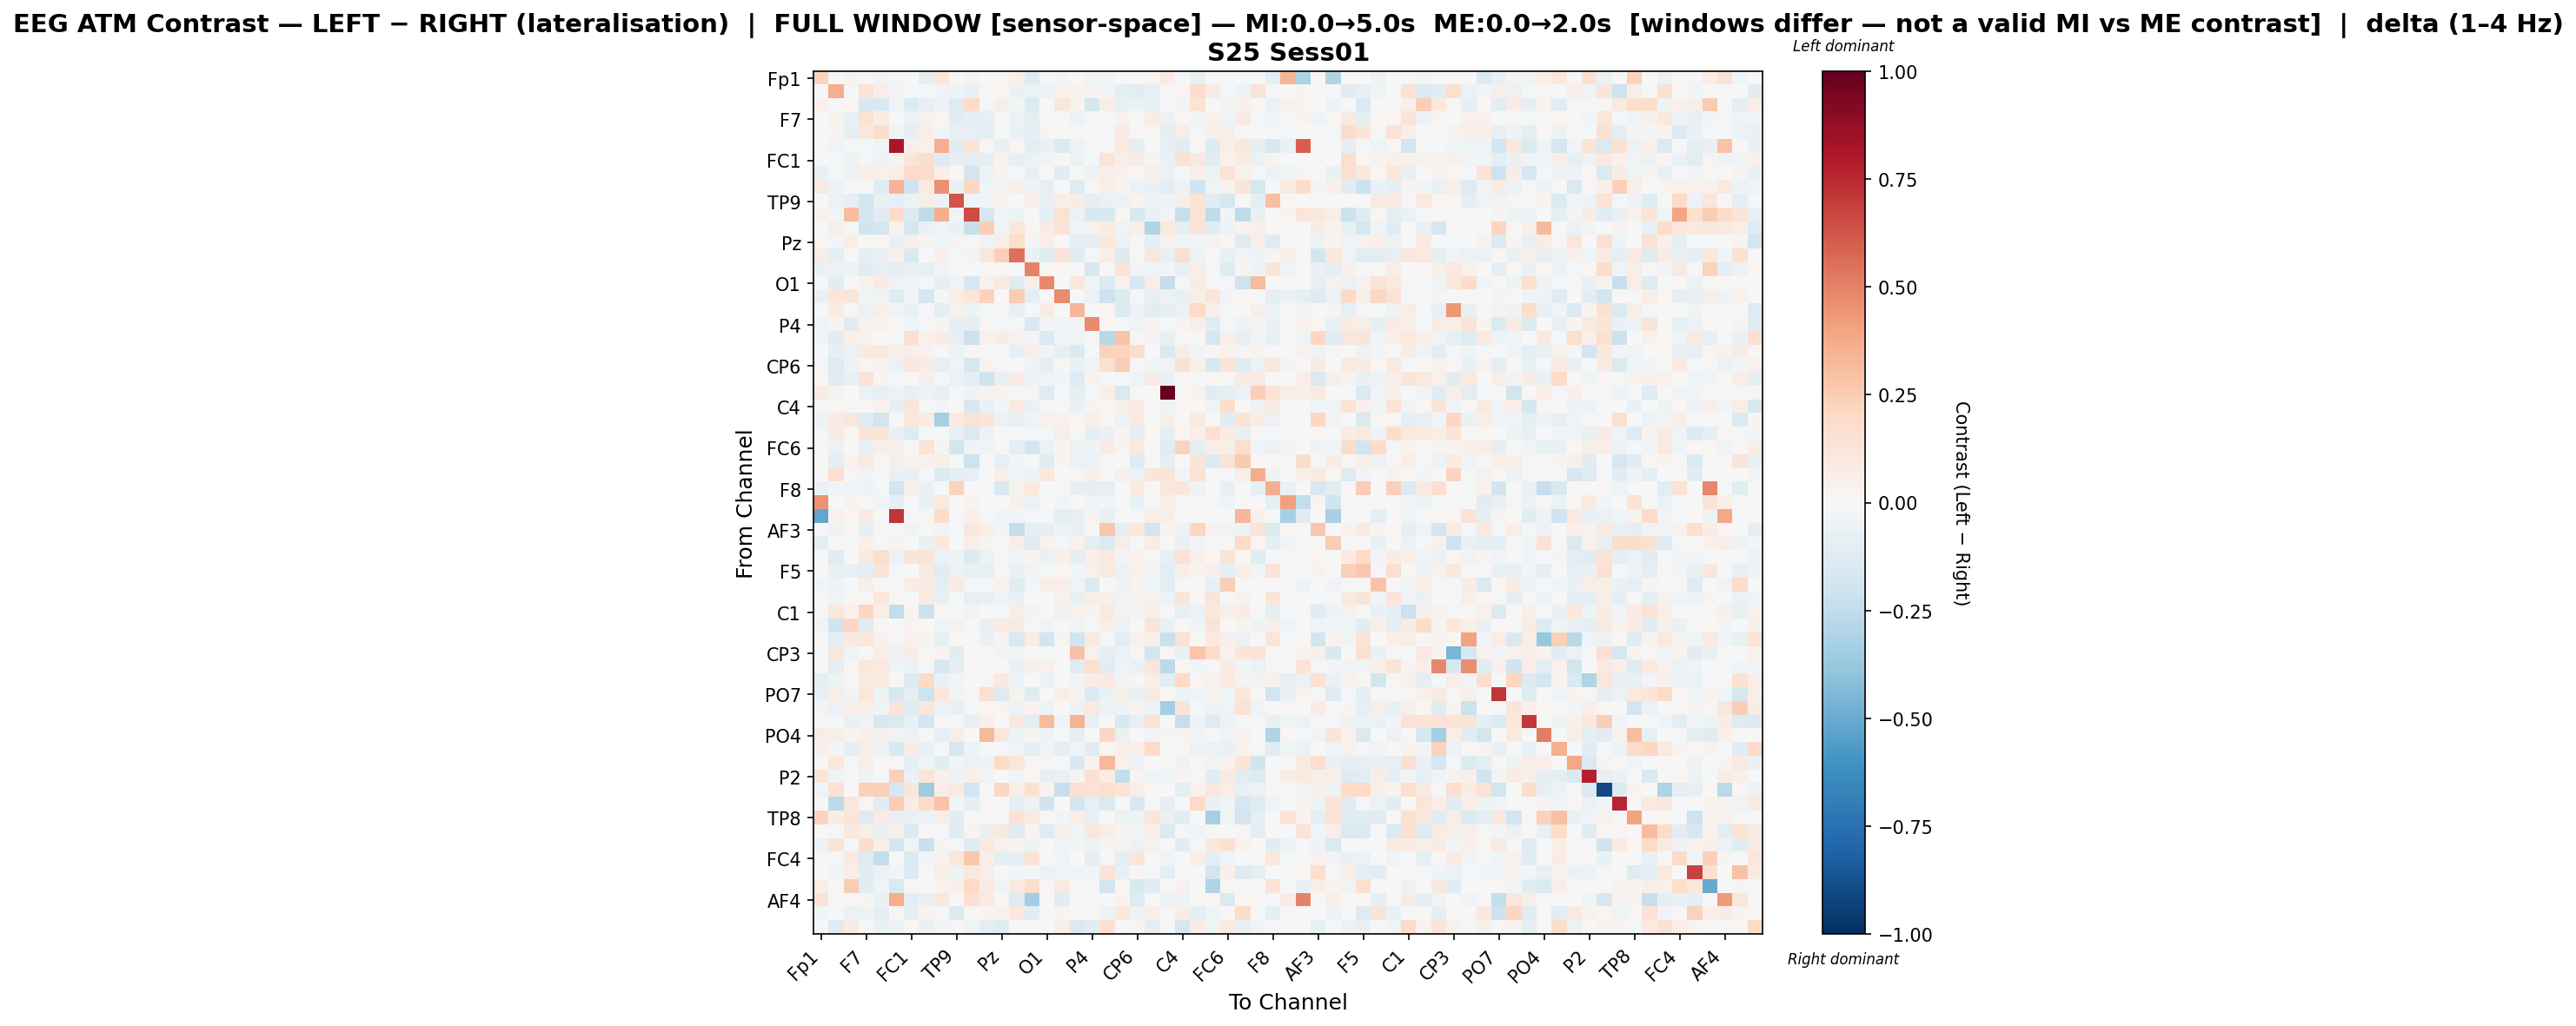

Source data for this figure (header and first rows):
, Fp1, Fz, F3, F7, FT9, FC5, FC1, C3, T7, TP9, CP5, CP1, Pz, P3, P7, O1, Oz, O2, P4, P8, TP10, CP6, CP2
Fp1, 0.2249, 0.0, 0.03329, -0.009848, -0.02786, -0.01159, 0.0, -0.08695, 0.1147, -0.003843, 0.03865, 0.0, 0.02026, 0.05208, -0.1327, -0.001484, -0.02882, 0.007785, -0.0467, -0.02882, 0.0, -0.01194, 0.0266
Fz, 0.0, 0.3657, -0.01072, 0.1337, 0.0629, -0.03038, -0.02246, -0.01544, -0.03711, -0.05102, -0.07028, 0.01519, 0.02167, -0.06996, -0.05517, -0.05627, 0.04145, 0.03724, 0.03537, -0.02365, -0.09213, -0.1166, -0.08479
F3, 0.04343, -0.003402, 0.02119, -0.1595, -0.1533, -0.02797, -0.1347, -0.08279, -0.04945, -0.13, 0.1954, -0.02204, 0.05842, -0.02781, -0.1354, 0.0, 0.1145, 0.03286, -0.1757, 0.06106, -0.08352, -0.06771, -0.06711
F7, -0.005664, 0.03843, -0.07214, 0.1472, 0.07378, 0.001533, -0.05517, 0.04393, 0.02173, -0.1121, -0.0936, -0.07938, 0.0197, -0.05537, -0.08749, -0.02232, 0.01085, -0.05951, 0.0132, 0.005677, 0.03611, -0.006893, 0.07474
FT9, -0.01983, 0.02851, -0.08676, 0.1106, 0.1725, -0.02826, -0.09203, 0.05943, -0.02494, -0.08173, -0.08206, -0.08782, 0.006778, -0.06604, -0.08779, 0.027, -0.0005747, 0.008978, 0.002908, -0.01409, 0.08166, 0.01095, 0.02056
FC5, -0.003832, -0.04413, -0.01407, -0.01086, -0.03488, 0.8187, 0.04911, 0.04054, 0.3632, -0.1086, 0.1251, 0.01835, -0.07804, 0.02103, -0.115, -0.06804, -0.1364, -0.05014, -0.001926, -0.005459, 0.09516, -0.09322, -0.01601
FC1, 0.0, -0.00785, -0.05041, -0.02174, -0.0496, 0.03428, 0.1212, 0.175, -0.1274, -0.07923, -0.09633, -0.09368, 0.03783, -0.08144, -0.0574, -0.02927, 0.01815, -0.06363, -0.01341, 0.1328, 0.05878, 0.07473, 0.02569
C3, -0.07717, -0.01624, -0.05228, 0.06788, 0.04574, 0.06199, 0.1963, 0.1889, 0.06847, -0.006904, -0.1936, -0.05056, 0.02537, -0.014, -0.08494, -0.005169, -0.117, 0.0, -0.052, 0.06884, 0.04425, 0.01624, 0.06139
T7, 0.0934, -0.04848, 0.005094, -0.008867, -0.1051, 0.3388, -0.2004, 0.08701, 0.4548, -0.0631, 0.2041, -0.04235, -0.03276, 0.05927, -0.04744, -0.07976, 0.004384, -0.1318, 0.01181, 0.06415, 0.02426, -0.05919, -0.06816
TP9, -0.00386, -0.06491, -0.08488, -0.1867, -0.07694, -0.08457, -0.05896, 0.06, -0.05231, 0.6257, -0.03445, -0.03075, 0.04677, -0.0007039, 0.0578, -0.07727, 0.06251, 0.07427, -0.09859, -0.06399, -0.0574, 0.02707, -0.05047
CP5, 0.0456, -0.02844, 0.3107, -0.1808, -0.1124, 0.1885, -0.1377, -0.2541, 0.3641, -0.03111, 0.6541, -0.1684, -0.03247, -0.05027, 0.0, -0.09792, 0.1438, -0.05515, -0.1527, -0.1541, 0.02167, -0.1501, -0.06932
CP1, 0.0, 0.05861, -0.01552, -0.2029, -0.1791, 0.03314, -0.1752, -0.06756, -0.04052, -0.06263, -0.2336, 0.2425, -0.04528, 0.1113, 0.02286, 0.08504, 0.1369, -0.02941, 0.04331, 0.07204, -0.04034, 0.06225, -0.2979
Pz, 0.02294, -0.02484, 0.05894, 0.004801, 0.01657, -0.07421, 0.05384, 0.03227, -0.04162, 0.0281, -0.01819, -0.04189, 0.0692, 0.1751, -0.0284, 0.06469, 0.003602, -0.09343, -0.09775, 0.1086, -0.0548, -0.009674, -0.1008
P3, 0.07438, -0.09261, 0.00462, -0.09199, -0.07604, 0.04179, -0.1495, 0.005482, 0.0475, 0.008334, -0.03067, 0.1145, 0.2389, 0.5469, -0.06325, -0.1294, 0.1331, -0.1089, -0.02154, 0.06963, -0.1347, 0.01977, 0.117
P7, -0.06563, -0.05904, -0.05343, -0.1061, -0.0843, -0.08897, -0.07575, -0.0723, -0.03177, -0.003474, 0.0, 0.009195, 0.02309, -0.01317, 0.4929, 0.02179, 0.01259, 0.001982, -0.1613, 0.01072, 0.1318, -0.03406, -0.04587
O1, -0.001235, -0.105, 0.0, 0.03749, 0.08516, -0.04537, -0.03618, -0.01172, -0.08942, -0.03713, -0.1746, 0.04632, 0.08754, -0.1263, 0.05518, 0.4838, 0.0, 0.1033, -0.03435, -0.1336, 0.04624, -0.1564, 0.06906
Oz, -0.07748, 0.1174, 0.1227, -0.04255, -0.03273, -0.1247, -0.02807, -0.1642, -0.008281, 0.07765, 0.1229, 0.2267, 0.00722, 0.2562, -0.09531, 0.0, 0.4753, 0.0, -0.05766, -0.2066, -0.1364, -0.009638, -0.07966
O2, 0.00553, 0.07397, 0.02191, -0.05868, 0.0471, -0.02973, -0.07412, 0.0, -0.09646, 0.03988, -0.04838, -0.01588, -0.01593, -0.07548, -0.02315, 0.08428, 0.0, 0.3315, 0.002588, 0.01953, -0.138, -0.05625, -0.1111
P4, -0.03302, 0.02664, -0.1045, 0.04687, 0.03163, -0.002503, -0.03595, -0.02118, 0.0254, -0.09312, -0.09774, 0.01993, -0.0223, -0.01152, -0.1531, -0.02827, -0.03692, -0.02474, 0.4712, 0.01937, -0.0191, -0.04208, 0.03805
P8, -0.02511, -0.1121, 0.04728, 0.03465, 7.796994070795481e-05, -0.01886, 0.1617, 0.04342, 0.07559, -0.07973, -0.2165, 0.04026, 0.07799, 0.03443, -0.02869, -0.143, -0.03051, -0.0396, -0.01693, -0.2771, 0.2878, 0.01792, -0.02983
TP10, 0.0, -0.08011, -0.05877, 0.09406, 0.09622, 0.05907, 0.06728, 0.04141, 0.007739, -0.0512, 0.01385, -0.0146, -0.01508, -0.08429, 0.07554, -0.02448, -0.08551, -0.1451, -0.0189, 0.2304, 0.2246, 0.1849, 0.001861
CP6, -0.009448, -0.1323, -0.05152, 0.01617, 0.0407, -0.06405, 0.1082, 0.07318, -0.08316, -0.03223, -0.1753, 0.03453, -0.008576, -0.0003103, -0.03396, -0.09734, 0.01082, -0.06274, -0.04158, 0.1691, 0.243, 0.01863, -0.0399
CP2, 0.01218, -0.1224, -0.07479, 0.1372, 0.03111, -0.01394, 0.003021, 0.05884, -0.02089, -0.06029, -0.08828, -0.2027, -0.07471, 0.07706, -0.05451, -0.03549, -0.02734, -0.1299, 0.03447, -0.01733, -0.01243, -0.04508, 0.08038
Cz, 0.08407, 0.02475, 0.0, -0.06926, -0.08159, -0.04875, -0.0799, -0.05352, -0.08436, -0.02343, -0.03933, 0.03896, 0.03157, -0.01804, -0.01837, -0.1307, -0.01167, -0.08664, -0.008191, 0.06011, -0.1533, 0.01662, 0.001893
C4, -0.009572, 0.02072, -0.01256, 0.01744, 0.04254, -0.0891, 0.1235, -0.01774, -0.02437, -0.001492, -0.16, -0.06431, -0.02896, 0.09525, -0.06765, -0.01888, -0.005191, -0.06708, 0.02648, 0.01962, 0.05685, 0.07918, 0.0006805
T8, -0.04896, 0.08205, 0.1168, -0.1194, -0.1923, 0.01469, 0.1134, 0.07894, -0.3323, 0.08871, 0.1459, 0.1247, -0.05579, -0.07736, -0.03335, 0.04155, 0.04341, 0.02215, 0.05614, 0.009549, -0.05825, 0.09313, -0.001367
FT10, -0.01253, 0.07814, 0.009353, 0.1289, 0.1175, -0.07594, -0.1303, -0.0194, -0.008546, -0.0803, -0.1412, -0.04832, 0.005138, 0.0008239, -0.01708, -0.01596, 0.06128, 0.01455, -0.09742, -0.06302, 0.02869, -0.1007, 0.02277
FC6, -0.021, -0.05526, 0.002576, -0.07992, 0.06197, 0.05108, 0.01122, 0.1334, 0.02789, -0.1926, -0.03151, -0.0404, 0.01142, -0.09656, -0.1835, -0.0662, 0.03066, -0.05564, -0.04486, 0.08066, 0.02433, 0.09873, 0.009837
FC2, 0.0, -0.08829, 0.03298, 0.09028, 0.02061, 0.0619, 0.03333, 0.0467, 0.05495, -0.01807, -0.2082, 0.0009897, -0.08077, -0.02364, 0.005844, -0.1199, 0.02932, -0.05592, -0.06209, -0.0188, 0.005159, -0.1205, 0.02291
F4, 0.001141, 0.1697, 0.01417, -0.02504, 0.01228, -0.07036, -0.07946, -0.01386, -0.1329, -0.09353, -0.07898, 0.00477, 0.05544, -0.04374, -0.04978, 0.104, 0.0, 0.02326, 0.04934, 0.001297, 0.05456, -0.05752, 0.1194
F8, -0.06424, -0.02522, -0.04683, -0.05417, -0.01522, -0.1945, 0.04895, -0.06607, 0.0, 0.2283, 0.0, 0.0, -0.1498, 0.03485, 0.102, -0.006659, 0.004157, -0.08315, -0.09558, -0.08549, 0.0, 0.09018, 0.00586
Fp2, 0.453, 0.0, 0.03618, -0.01619, -0.02371, -0.1012, 0.0, -0.06362, 0.09927, -0.006651, 0.02685, 0.0, 0.0, 0.0508, -0.07027, 0.0, -0.02979, 0.0, -0.03702, -0.02892, 0.0, -0.06425, 0.0
AF7, -0.5171, 0.03501, 0.01669, 0.07923, -0.00406, 0.7143, 0.0, 0.01402, 0.1802, -0.0133, 0.05349, 0.0, -0.03116, -0.02935, -0.00863, -0.00951, -0.08725, -0.08199, 0.03277, -0.07192, -0.01662, -0.0151, 0.0557
AF3, 0.0, -0.04714, 0.0, -0.08891, 0.01982, -0.01725, -0.03815, 0.0, -0.03827, -0.01205, 0.1155, 0.06509, -0.03109, -0.2346, -0.08806, -0.08844, -0.04912, -0.0663, 0.01238, 0.2671, -0.08789, 0.1093, -0.1949
AFz, -0.08971, 0.003639, -0.0127, 0.05295, -0.02004, 0.03609, 0.0, -0.07648, 0.1032, 0.0, 0.06501, 0.02364, 0.01335, 0.07029, -0.1183, 0.04665, -0.01939, 0.03992, -0.09444, -0.148, 0.06524, -0.008495, 0.07174
F1, 0.0, -0.1219, 0.0, 0.09544, 0.1605, -0.05772, 0.1194, 0.1253, -0.06182, -0.04818, -0.1332, -0.06031, -0.02322, -0.02733, 0.02464, -0.06825, 0.05428, -0.09716, 0.04977, 0.09554, -0.02884, 0.04318, 0.02013
F5, 0.0, -0.07777, -0.07357, -0.08915, 0.1282, -0.01066, 0.002861, 0.09368, -0.1123, -0.05491, -0.07461, -0.08554, 0.01631, -0.06554, -0.03233, -0.02162, 0.01867, -0.02991, 0.04633, 0.09182, -0.05521, 0.03942, -0.03067
FT7, -0.02627, -0.04809, 0.003911, 0.05758, 0.0111, -0.01452, 0.07248, 0.08656, -0.08668, 0.07873, -0.02317, -0.0162, 0.03551, -0.1163, -0.01495, 0.05503, 0.06686, -0.04469, -0.1357, -0.001386, -0.05014, 0.03104, -0.04368
FC3, 0.0, -0.04039, 0.01097, 0.01762, 0.1104, 0.01026, -0.00139, 0.09548, -0.07358, -0.004632, -0.07915, -0.07646, -0.03274, -0.07771, 0.0001295, 0.003077, 0.04142, -0.07291, 0.05879, 0.05218, -0.03794, 0.03554, 0.04594
C1, -0.01316, 0.1061, 0.0394, 0.2114, 0.05786, -0.2463, 0.03039, -0.2146, -0.003404, 0.007024, -0.03291, -0.00117, -0.009771, 0.06543, -0.02371, -0.004102, -0.05432, 0.04426, 0.03844, 0.08674, 0.04499, -0.03119, 0.06264
C5, -0.03271, -0.203, 0.2055, -0.1157, 0.01106, 0.0, 0.02684, 0.0, -0.04307, 0.04681, 0.0, -0.07534, 0.08299, 0.0807, -0.01536, -0.03784, 0.01134, -0.04244, -0.02192, 0.06758, -0.0582, 0.0, 0.1176
TP7, 0.0, -0.1012, 0.09198, 0.115, 0.04349, -0.008767, 0.0415, 0.03212, -0.07556, 0.01637, -0.005834, -0.06797, 0.02711, -0.1517, 0.07297, -0.1886, 0.02619, -0.2008, 0.08832, -0.01634, -0.1041, 0.04233, 0.06663
CP3, -0.01158, 0.1108, -0.04358, -0.0001492, 0.06763, -0.06047, 0.07579, 0.01454, 0.03422, -0.1078, -0.0009754, 0.0, -0.02433, -0.04273, 0.01145, -0.009466, 0.0, 0.2923, 0.03934, -0.09167, -0.05945, 0.01454, -0.1861
P1, 0.0, -0.08731, 0.02023, 0.1056, 0.1001, -0.03629, -0.05575, -0.0149, -0.1629, -0.08848, 0.005004, -0.01244, 0.0, -0.06393, 0.05236, 0.03912, 0.0, -0.1222, 0.1622, -0.1137, -0.04438, -0.06751, 0.1188
P5, -0.09103, -0.05142, 0.01801, 0.0928, 0.09001, -0.005771, -0.1333, 0.1926, -0.06674, -0.02937, 0.0, 0.02111, 0.09808, -0.06008, 0.0, -0.05928, 0.0, -0.03513, 0.06298, 0.0937, -0.03804, 0.01275, 0.07007
PO7, -0.0798, 0.06976, -0.04007, 0.1153, -0.05456, -0.1741, -0.08861, -0.2039, 0.1142, -0.02436, 0.01404, 0.1582, -0.1274, 0.03444, -0.1248, 0.0003873, 0.06788, 0.03546, -0.1474, -0.06327, 0.05728, -0.07114, 0.08835
PO3, 0.03192, -0.05641, 0.0541, 0.06278, -0.04249, 0.1323, -0.1295, 0.1111, -0.05784, -0.073, -0.0204, 0.02103, 0.02571, -0.05838, 0.04479, -0.04953, -0.002954, -0.05255, 0.1011, -0.05435, -0.05218, 0.03519, -0.05365
POz, -0.02039, -0.01019, -0.06781, -0.03333, -0.1695, -0.1426, -0.07185, -0.1922, 0.003779, -0.01905, -0.0847, 0.04986, 0.001787, 0.1021, -0.1045, 0.3158, -0.03526, 0.3459, -0.08368, 0.01314, -0.1509, -0.08543, 0.1483
PO4, 0.0769, 0.05967, 0.02738, 0.05073, 0.05117, -0.03381, -0.06016, -0.01311, -0.08559, 0.06158, 0.0, 0.3265, 0.1154, -0.05027, 0.0259, -0.04875, -0.008799, -0.0973, 0.0, 0.2034, -0.07015, -0.003477, -0.03337
PO8, 0.05277, -0.02842, -0.09454, 0.06101, -0.05443, -0.1491, 0.07266, -0.06492, -0.01644, -0.1682, -0.05281, 0.004712, -0.01132, -0.03821, -0.09791, -0.02585, -0.09385, -0.04358, -0.1023, 0.01938, 0.04722, 0.0671, 0.1991
P6, 0.0, 0.108, -0.01898, 0.05726, 0.01033, -0.01826, -0.09195, -0.04445, -0.1038, -0.03566, -0.05859, -0.05395, 0.2013, 0.115, -0.02242, -0.02268, -0.005554, -0.155, 0.03436, 0.3211, 0.04419, -0.05688, -0.003713
P2, 0.1371, -0.04084, -0.0167, -0.05204, -0.02269, 0.2351, -0.06241, 0.1252, 0.04386, -0.04966, 0.04951, -0.02439, 0.0, -0.04239, 0.01877, -0.08542, -0.07109, 0.03623, 0.1548, 0.07231, -0.2433, 0.03014, -0.03921
CPz, -0.03753, 0.1423, 0.006019, 0.2383, 0.2355, -0.1711, 0.1228, -0.3585, 0.06695, 0.09123, -0.1933, 0.0, 0.2082, 0.06977, 0.1542, 0.03279, -0.2274, 0.153, 0.1422, 0.1664, 0.1203, 0.06887, 0.01337
CP4, 0.007355, -0.262, 0.1157, 0.02042, -0.1152, 0.2559, 0.07526, 0.1914, 0.2815, -0.02575, -0.1011, 0.02253, 0.004965, -0.09997, -0.05362, -0.1995, 0.0, -0.1861, -0.08471, -0.1481, -0.01531, -0.1554, -0.01853
TP8, 0.2242, 0.07727, 0.1189, -0.1304, 0.07901, -0.08402, -0.06957, -0.06165, 0.05567, -0.1063, 0.004389, 0.01026, 0.00689, 0.1444, 0.07876, 0.02338, -0.03102, 0.05857, -0.07896, 0.0, -0.06119, -0.0502, 0.1242
C6, 0.0, -0.01436, 0.1066, 0.05973, -0.0727, 0.04782, -0.1346, 0.01417, -0.008886, -0.1115, 0.02536, -0.07715, 0.1044, -0.1208, 0.01596, -0.1307, 0.049, -0.04462, 0.1103, 0.05581, 0.0304, -0.02814, 0.0476
C2, -0.06194, 0.1261, -0.01092, 0.1754, 0.05301, -0.1831, -0.03719, -0.2263, 0.02706, -0.01811, -0.111, 0.09034, 0.04259, 0.0277, -0.05004, 0.0, -0.03574, -0.02416, -0.04839, 0.02627, -0.02381, -0.05494, 0.04081
FC4, -0.009436, -0.009678, 0.09486, -0.132, -0.2347, 0.0009322, -0.1377, -0.02627, 0.04552, 0.1171, 0.272, 0.06508, -0.09378, -0.0923, 0.133, 0.01049, -0.03766, 0.001152, -0.09626, -0.02208, -0.08828, 0.1178, -0.01161
FT8, -0.005019, -0.02892, 0.06878, -0.1148, -0.0577, -0.03114, -0.1356, 0.01404, 0.05638, -0.05358, 0.1058, 0.06049, -0.005617, -0.02844, -0.01368, -0.06536, -0.02584, -0.04563, -0.03722, 0.1303, -0.08529, 0.01432, -0.02099
F6, 0.06472, 0.0, 0.2552, -0.1097, -0.04279, -0.1521, 0.01102, 0.0, 0.03894, 0.04739, 0.1979, 0.08299, -0.04255, 0.09091, 0.1754, 0.01425, 0.08728, 0.0, 0.006369, -0.1874, 0.02234, -0.1511, -0.1043
... 3 more rows
